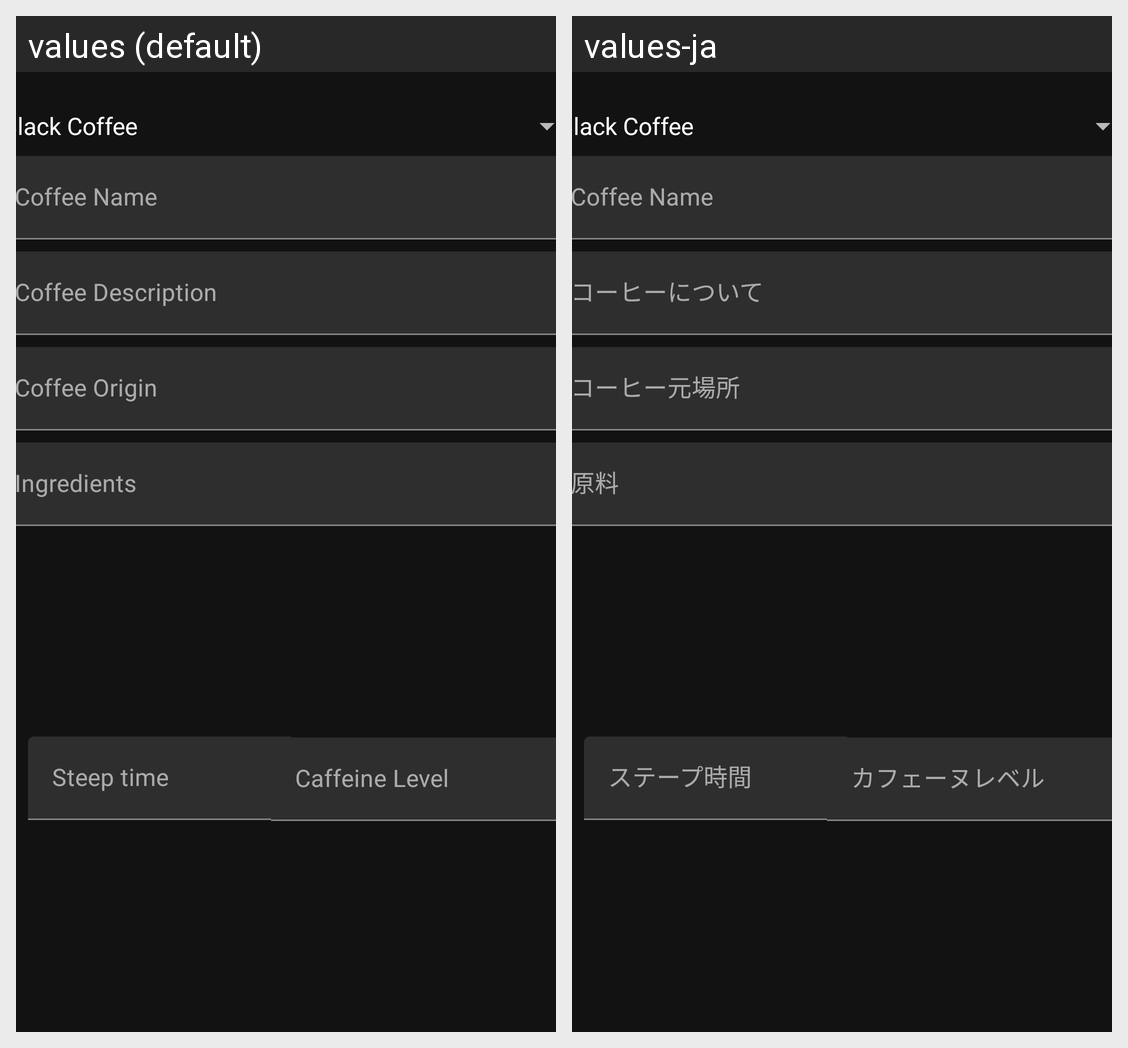

This grid shows one Android layout under two languages. Give, for every string resource on the screen, its name, the default text and each shown locale's text.
Android screen res/layout/activity_add_coffee.xml rendered under 2 locales, left to right: values (default), values-ja. Device: Nexus 5 (rendered at 1080×1920; each locale shown at half size, 540×960, under a caption strip naming it); theme AppTheme.
Strings drawn on this screen, with the default value and each locale's value (text and hints the layout hard-codes, and strings that could not be matched under every locale, appear in the picture but are not listed):

coffee_description
  values: Coffee Description
  values-ja: コーヒーについて

coffee_origin
  values: Coffee Origin
  values-ja: コーヒー元場所

ingredients
  values: Ingredients
  values-ja: 原料

steep_time
  values: Steep time
  values-ja: ステープ時間

caffeine_level
  values: Caffeine Level
  values-ja: カフェーヌレベル
